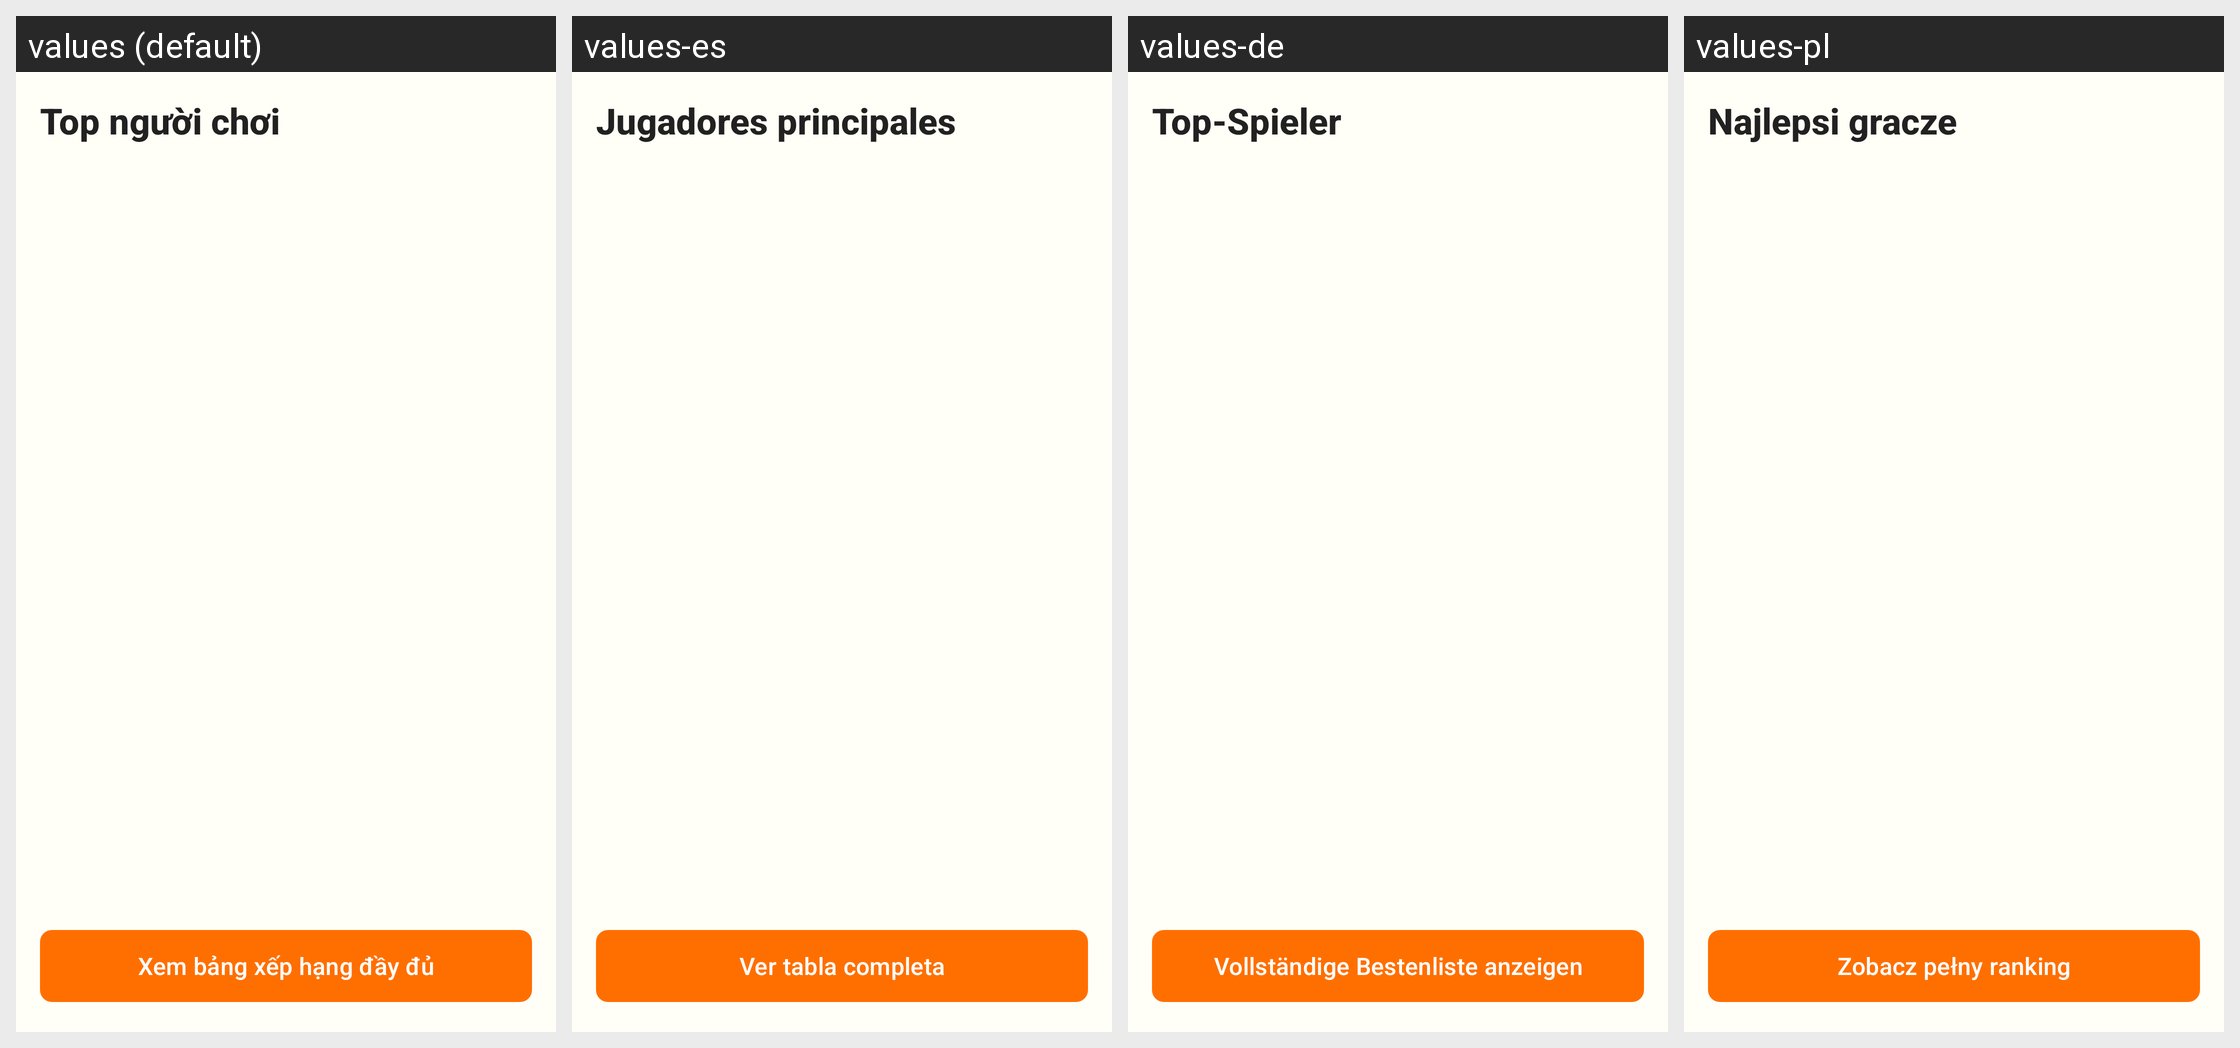

The same Android screen rendered under several of its app's locales, left to right. List the strings drawn on it with the default value and each locale's translation.
Android screen res/layout/fragment_simple_leaderboard.xml rendered under 4 locales, left to right: values (default), values-es, values-de, values-pl. Device: Nexus 5 (rendered at 1080×1920; each locale shown at half size, 540×960, under a caption strip naming it); theme Theme.ColoringShapes.
Other locales in the repository, not shown: values-ar, values-en, values-it, values-ja, values-ko, values-th, values-zh.
Strings drawn on this screen, with the default value and each locale's value (text and hints the layout hard-codes, and strings that could not be matched under every locale, appear in the picture but are not listed):

top_players
  values: Top người chơi
  values-es: Jugadores principales
  values-de: Top-Spieler
  values-pl: Najlepsi gracze

view_full_leaderboard
  values: Xem bảng xếp hạng đầy đủ
  values-es: Ver tabla completa
  values-de: Vollständige Bestenliste anzeigen
  values-pl: Zobacz pełny ranking
